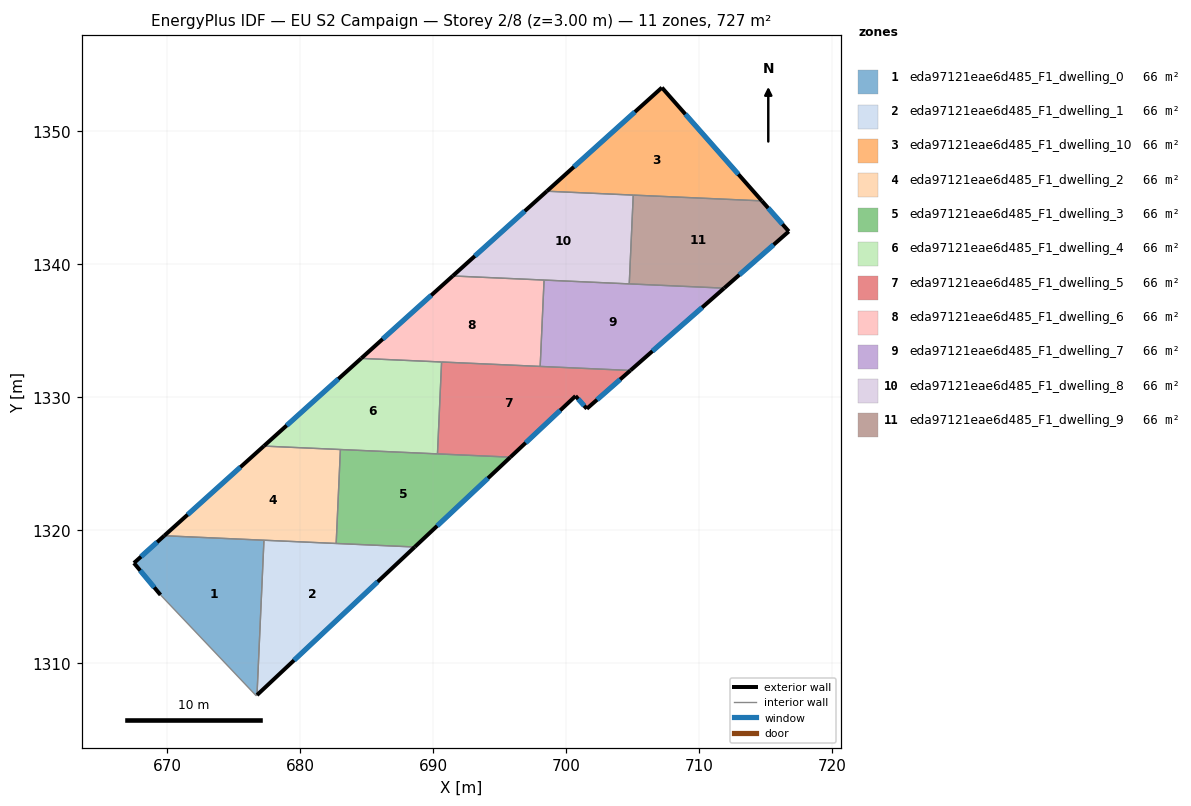
=== STOREY PLAN SPEC (per zone: floor XY polygon, exterior-wall plan segments, windows/doors) ===
zone 1: eda97121eae6d485_F1_dwelling_0  (66.1 m²)
  floor: (677.28, 1319.25) (676.76, 1307.61) (676.70, 1307.56) (669.50, 1315.14) (667.51, 1317.54) (669.78, 1319.59)
  exterior wall: (667.51, 1317.54) – (669.50, 1315.14)  [3.1 m]
    window: (667.98, 1316.98) – (669.04, 1315.71)  [2.6 m²]
  exterior wall: (669.78, 1319.59) – (667.51, 1317.54)  [3.1 m]
    window: (669.25, 1319.11) – (668.04, 1318.02)  [2.6 m²]
  interior walls: 4
zone 2: eda97121eae6d485_F1_dwelling_1  (66.1 m²)
  floor: (688.62, 1318.75) (676.76, 1307.61) (677.28, 1319.25)
  exterior wall: (676.76, 1307.61) – (688.62, 1318.75)  [16.3 m]
    window: (679.54, 1310.23) – (685.83, 1316.13)  [13.7 m²]
  interior walls: 3
zone 3: eda97121eae6d485_F1_dwelling_10  (66.1 m²)
  floor: (707.20, 1353.29) (714.72, 1344.77) (698.55, 1345.50)
  exterior wall: (707.20, 1353.29) – (698.55, 1345.50)  [11.6 m]
    window: (705.17, 1351.46) – (700.58, 1347.33)  [9.8 m²]
  exterior wall: (714.72, 1344.77) – (707.20, 1353.29)  [11.4 m]
    window: (712.95, 1346.77) – (708.97, 1351.29)  [9.6 m²]
  interior walls: 2
zone 4: eda97121eae6d485_F1_dwelling_2  (66.1 m²)
  floor: (683.03, 1326.07) (682.71, 1319.01) (669.78, 1319.59) (677.27, 1326.33)
  exterior wall: (677.27, 1326.33) – (669.78, 1319.59)  [10.1 m]
    window: (675.51, 1324.75) – (671.54, 1321.17)  [8.5 m²]
  interior walls: 4
zone 5: eda97121eae6d485_F1_dwelling_3  (66.1 m²)
  floor: (695.81, 1325.50) (688.62, 1318.75) (682.71, 1319.01) (683.03, 1326.07)
  exterior wall: (688.62, 1318.75) – (695.81, 1325.50)  [9.9 m]
    window: (690.31, 1320.33) – (694.12, 1323.91)  [8.3 m²]
  interior walls: 4
zone 6: eda97121eae6d485_F1_dwelling_4  (66.1 m²)
  floor: (690.64, 1332.66) (690.33, 1325.75) (677.27, 1326.33) (684.59, 1332.93)
  exterior wall: (684.59, 1332.93) – (677.27, 1326.33)  [9.9 m]
    window: (682.87, 1331.38) – (678.99, 1327.88)  [8.3 m²]
  interior walls: 4
zone 7: eda97121eae6d485_F1_dwelling_5  (66.1 m²)
  floor: (704.83, 1332.02) (701.56, 1329.14) (700.71, 1330.10) (695.81, 1325.50) (690.33, 1325.75) (690.64, 1332.66)
  exterior wall: (701.56, 1329.14) – (704.83, 1332.02)  [4.4 m]
    window: (702.33, 1329.82) – (704.06, 1331.34)  [3.7 m²]
  exterior wall: (700.71, 1330.10) – (701.56, 1329.14)  [1.3 m]
    window: (700.91, 1329.87) – (701.36, 1329.37)  [1.1 m²]
  exterior wall: (695.81, 1325.50) – (700.71, 1330.10)  [6.7 m]
    window: (696.96, 1326.58) – (699.56, 1329.02)  [5.7 m²]
  interior walls: 4
zone 8: eda97121eae6d485_F1_dwelling_6  (66.1 m²)
  floor: (698.34, 1338.82) (698.05, 1332.32) (684.59, 1332.93) (691.48, 1339.12)
  exterior wall: (691.48, 1339.12) – (684.59, 1332.93)  [9.3 m]
    window: (689.86, 1337.67) – (686.21, 1334.38)  [7.8 m²]
  interior walls: 4
zone 9: eda97121eae6d485_F1_dwelling_7  (66.1 m²)
  floor: (711.88, 1338.21) (704.83, 1332.02) (698.05, 1332.32) (698.34, 1338.82)
  exterior wall: (704.83, 1332.02) – (711.88, 1338.21)  [9.4 m]
    window: (706.49, 1333.47) – (710.23, 1336.75)  [7.9 m²]
  interior walls: 4
zone 10: eda97121eae6d485_F1_dwelling_8  (66.1 m²)
  floor: (705.05, 1345.20) (704.75, 1338.53) (691.48, 1339.12) (698.55, 1345.50)
  exterior wall: (698.55, 1345.50) – (691.48, 1339.12)  [9.5 m]
    window: (696.89, 1344.00) – (693.14, 1340.62)  [8.0 m²]
  interior walls: 4
zone 11: eda97121eae6d485_F1_dwelling_9  (66.1 m²)
  floor: (714.72, 1344.77) (716.74, 1342.47) (711.88, 1338.21) (704.75, 1338.53) (705.05, 1345.20)
  exterior wall: (716.74, 1342.47) – (714.72, 1344.77)  [3.1 m]
    window: (716.27, 1343.01) – (715.19, 1344.23)  [2.6 m²]
  exterior wall: (711.88, 1338.21) – (716.74, 1342.47)  [6.5 m]
    window: (713.03, 1339.21) – (715.60, 1341.47)  [5.5 m²]
  interior walls: 3

=== DERIVED (storey summary) ===
Building: EU S2 Campaign
Storey: 2 of 8  (floor level z = 3.00 m)
Storey gross floor area: 727.3 m²
Zones on this storey: 11
  - eda97121eae6d485_F1_dwelling_0: floor 66.1 m²; exterior wall 6.2 m (18.6 m²); 2 window(s) 5.2 m²; WWR 28.1%
  - eda97121eae6d485_F1_dwelling_1: floor 66.1 m²; exterior wall 16.3 m (48.8 m²); 1 window(s) 13.7 m²; WWR 28.1%
  - eda97121eae6d485_F1_dwelling_10: floor 66.1 m²; exterior wall 23.0 m (69.0 m²); 2 window(s) 19.4 m²; WWR 28.1%
  - eda97121eae6d485_F1_dwelling_2: floor 66.1 m²; exterior wall 10.1 m (30.2 m²); 1 window(s) 8.5 m²; WWR 28.1%
  - eda97121eae6d485_F1_dwelling_3: floor 66.1 m²; exterior wall 9.9 m (29.6 m²); 1 window(s) 8.3 m²; WWR 28.1%
  - eda97121eae6d485_F1_dwelling_4: floor 66.1 m²; exterior wall 9.9 m (29.6 m²); 1 window(s) 8.3 m²; WWR 28.1%
  - eda97121eae6d485_F1_dwelling_5: floor 66.1 m²; exterior wall 12.4 m (37.1 m²); 3 window(s) 10.4 m²; WWR 28.1%
  - eda97121eae6d485_F1_dwelling_6: floor 66.1 m²; exterior wall 9.3 m (27.8 m²); 1 window(s) 7.8 m²; WWR 28.1%
  - eda97121eae6d485_F1_dwelling_7: floor 66.1 m²; exterior wall 9.4 m (28.1 m²); 1 window(s) 7.9 m²; WWR 28.1%
  - eda97121eae6d485_F1_dwelling_8: floor 66.1 m²; exterior wall 9.5 m (28.6 m²); 1 window(s) 8.0 m²; WWR 28.1%
  - eda97121eae6d485_F1_dwelling_9: floor 66.1 m²; exterior wall 9.5 m (28.6 m²); 2 window(s) 8.0 m²; WWR 28.1%
Zone adjacency (shared interzone walls):
  - eda97121eae6d485_F1_dwelling_0 ↔ eda97121eae6d485_F1_dwelling_1
  - eda97121eae6d485_F1_dwelling_0 ↔ eda97121eae6d485_F1_dwelling_2
  - eda97121eae6d485_F1_dwelling_1 ↔ eda97121eae6d485_F1_dwelling_2
  - eda97121eae6d485_F1_dwelling_1 ↔ eda97121eae6d485_F1_dwelling_3
  - eda97121eae6d485_F1_dwelling_10 ↔ eda97121eae6d485_F1_dwelling_8
  - eda97121eae6d485_F1_dwelling_10 ↔ eda97121eae6d485_F1_dwelling_9
  - eda97121eae6d485_F1_dwelling_2 ↔ eda97121eae6d485_F1_dwelling_3
  - eda97121eae6d485_F1_dwelling_2 ↔ eda97121eae6d485_F1_dwelling_4
  - eda97121eae6d485_F1_dwelling_3 ↔ eda97121eae6d485_F1_dwelling_4
  - eda97121eae6d485_F1_dwelling_3 ↔ eda97121eae6d485_F1_dwelling_5
  - eda97121eae6d485_F1_dwelling_4 ↔ eda97121eae6d485_F1_dwelling_5
  - eda97121eae6d485_F1_dwelling_4 ↔ eda97121eae6d485_F1_dwelling_6
  - eda97121eae6d485_F1_dwelling_5 ↔ eda97121eae6d485_F1_dwelling_6
  - eda97121eae6d485_F1_dwelling_5 ↔ eda97121eae6d485_F1_dwelling_7
  - eda97121eae6d485_F1_dwelling_6 ↔ eda97121eae6d485_F1_dwelling_7
  - eda97121eae6d485_F1_dwelling_6 ↔ eda97121eae6d485_F1_dwelling_8
  - eda97121eae6d485_F1_dwelling_7 ↔ eda97121eae6d485_F1_dwelling_8
  - eda97121eae6d485_F1_dwelling_7 ↔ eda97121eae6d485_F1_dwelling_9
  - eda97121eae6d485_F1_dwelling_8 ↔ eda97121eae6d485_F1_dwelling_9